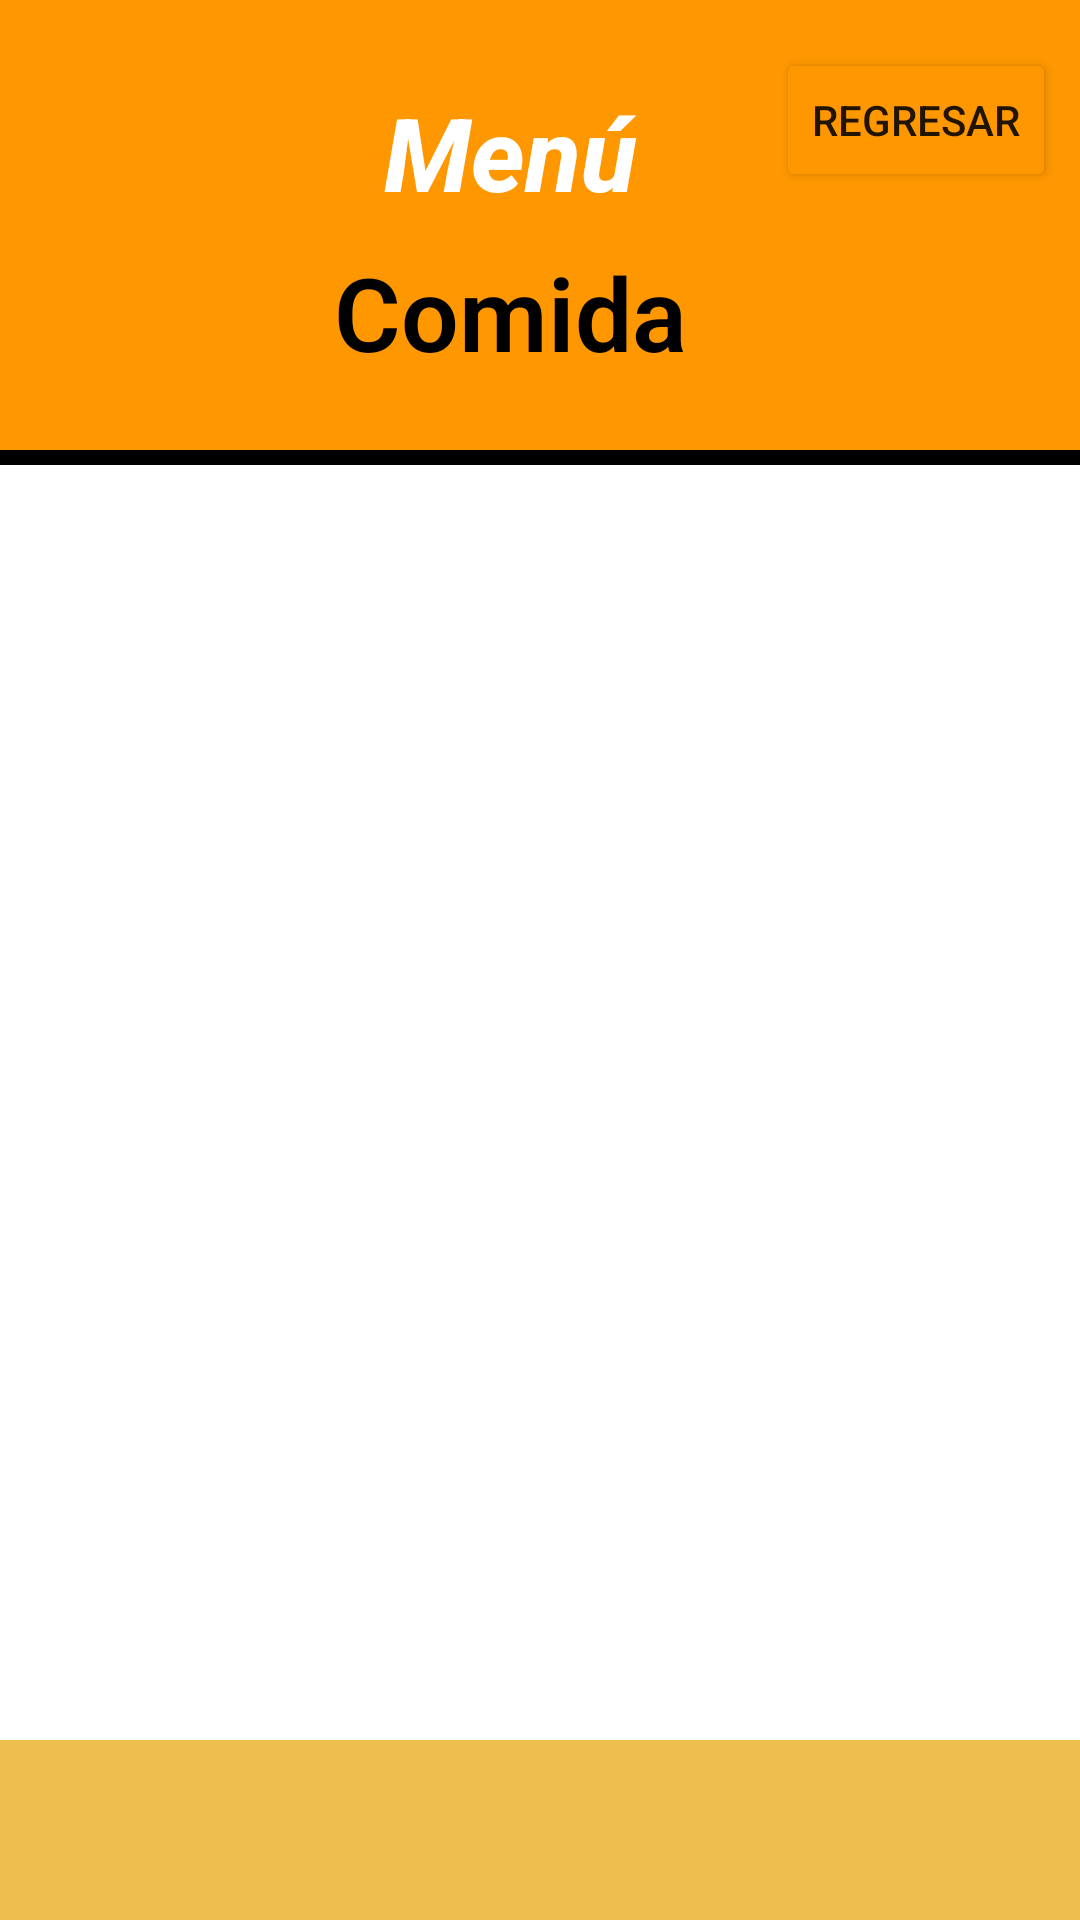

Android layout source for this screen:
<!-- AndroidManifest.xml: application theme Theme.SaiyaGymMejorado -->
<!-- res/layout/fragment_comida.xml -->
<?xml version="1.0" encoding="utf-8"?>
<androidx.constraintlayout.widget.ConstraintLayout xmlns:android="http://schemas.android.com/apk/res/android"
    xmlns:app="http://schemas.android.com/apk/res-auto"
    xmlns:tools="http://schemas.android.com/tools"
    android:id="@+id/contenedorMenu"
    android:layout_width="match_parent"
    android:layout_height="match_parent"
    android:background="@color/white"
    tools:context=".Activities.Principal.Fragments_Principales.Nutricion.Comidas.Fragment_comidas">

    <androidx.constraintlayout.widget.ConstraintLayout
        android:id="@+id/contenedorAgregarAvances"
        android:layout_width="0dp"
        android:layout_height="150dp"
        android:background="@color/naranja"
        app:layout_constraintEnd_toEndOf="parent"
        app:layout_constraintStart_toStartOf="parent"
        app:layout_constraintTop_toTopOf="parent">

        <TextView
            android:id="@+id/textView13"
            android:layout_width="wrap_content"
            android:layout_height="wrap_content"
            android:layout_marginTop="28dp"
            android:fontFamily="sans-serif-medium"
            android:text="@string/menu_titulo"
            android:textColor="@color/white"
            android:textSize="34sp"
            android:textStyle="bold|italic"
            app:layout_constraintEnd_toEndOf="parent"
            app:layout_constraintHorizontal_bias="0.464"
            app:layout_constraintStart_toStartOf="parent"
            app:layout_constraintTop_toTopOf="parent" />

        <TextView
            android:id="@+id/tituloComidas"
            android:layout_width="wrap_content"
            android:layout_height="wrap_content"
            android:layout_marginTop="8dp"
            android:fontFamily="sans-serif-light"
            android:text="@string/comidas_titulo"
            android:textColor="@color/black"
            android:textSize="34sp"
            android:textStyle="bold"
            app:layout_constraintEnd_toEndOf="@+id/textView13"
            app:layout_constraintStart_toStartOf="@+id/textView13"
            app:layout_constraintTop_toBottomOf="@+id/textView13" />

        <Button
            android:id="@+id/btnRregresarNutricion"
            android:layout_width="wrap_content"
            android:layout_height="wrap_content"
            android:layout_marginTop="16dp"
            android:layout_marginEnd="8dp"
            android:text="@string/regresar_boton"
            app:backgroundTint="@color/naranja"
            app:layout_constraintEnd_toEndOf="parent"
            app:layout_constraintTop_toTopOf="parent" />

    </androidx.constraintlayout.widget.ConstraintLayout>

    <androidx.constraintlayout.widget.ConstraintLayout
        android:id="@+id/constraintLayout2"
        android:layout_width="0dp"
        android:layout_height="5dp"
        android:background="@color/black"
        app:layout_constraintEnd_toEndOf="parent"
        app:layout_constraintStart_toStartOf="parent"
        app:layout_constraintTop_toBottomOf="@+id/contenedorAgregarAvances">

    </androidx.constraintlayout.widget.ConstraintLayout>

    <androidx.constraintlayout.widget.ConstraintLayout
        android:layout_width="0dp"
        android:layout_height="0dp"
        app:layout_constraintBottom_toTopOf="@+id/scrollView2"
        app:layout_constraintEnd_toEndOf="parent"
        app:layout_constraintHorizontal_bias="0.0"
        app:layout_constraintStart_toStartOf="parent"
        app:layout_constraintTop_toBottomOf="@+id/constraintLayout2"
        app:layout_constraintVertical_bias="0.0">

        <androidx.recyclerview.widget.RecyclerView
            android:id="@+id/lista_comidas"
            android:layout_width="match_parent"
            android:layout_height="0dp"
            app:layout_constraintTop_toTopOf="parent"
            tools:layout_editor_absoluteX="0dp" />

    </androidx.constraintlayout.widget.ConstraintLayout>

    <ScrollView
        android:id="@+id/scrollView2"
        android:layout_width="419dp"
        android:layout_height="60dp"
        android:background="@color/dorado_claro"
        app:layout_constraintBottom_toBottomOf="parent" />

</androidx.constraintlayout.widget.ConstraintLayout>
<!-- resources referenced by this layout -->
<resources>
  <color name="black">#FF000000</color>
  <color name="dorado_claro">#EEBE4F</color>
  <color name="naranja">#FF9800</color>
  <color name="white">#FFFFFFFF</color>
  <string name="comidas_titulo">Comida</string>
  <string name="menu_titulo">Menú</string>
  <string name="regresar_boton">Regresar</string>
  <style name="Theme.SaiyaGymMejorado" parent="Theme.MaterialComponents.DayNight.NoActionBar">
          
          <item name="colorPrimary">@color/purple_500</item>
          <item name="colorPrimaryVariant">@color/black</item>
          <item name="colorOnPrimary">@color/white</item>
          
          <item name="colorSecondary">@color/black</item>
          <item name="colorSecondaryVariant">@color/teal_700</item>
          <item name="colorOnSecondary">@color/black</item>
          
          <item name="android:statusBarColor" tools:targetApi="l">?attr/colorPrimaryVariant</item>
          
      </style>
  <color name="purple_500">#FF6200EE</color>
  <color name="teal_700">#FF018786</color>
</resources>
